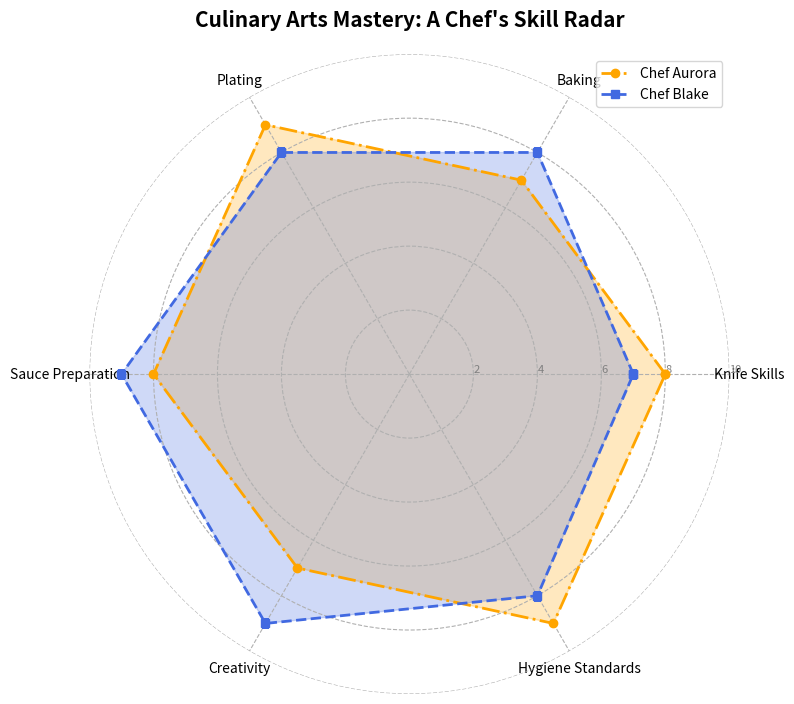

This figure's Python source:
import matplotlib.pyplot as plt
import numpy as np
from math import pi

categories = ["Knife Skills", "Baking", "Plating", "Sauce Preparation", "Creativity", "Hygiene Standards"]
num_vars = len(categories)

chef_aurora = [8, 7, 9, 8, 7, 9]
chef_blake = [7, 8, 8, 9, 9, 8]

angles = np.linspace(0, 2 * pi, num_vars, endpoint=False).tolist()
angles += angles[:1]

aurora_data = chef_aurora + chef_aurora[:1]
blake_data = chef_blake + chef_blake[:1]

fig, ax = plt.subplots(figsize=(8, 8), subplot_kw=dict(polar=True))

plt.xticks(angles[:-1], categories, color='black', size=10)
ax.set_rlabel_position(0)
plt.yticks([2, 4, 6, 8, 10], ["2", "4", "6", "8", "10"], color="grey", size=8)
plt.ylim(0, 10)

# Modified stylistic elements
ax.plot(angles, aurora_data, linewidth=2, linestyle='dashdot', marker='o', label='Chef Aurora', color='orange')
ax.fill(angles, aurora_data, color='orange', alpha=0.25)

ax.plot(angles, blake_data, linewidth=2, linestyle='dashed', marker='s', label='Chef Blake', color='royalblue')
ax.fill(angles, blake_data, color='royalblue', alpha=0.25)

# Optional grid
ax.grid(True, linestyle='--')

ax.spines['polar'].set_visible(False)  # Remove borders

plt.title("Culinary Arts Mastery: A Chef's Skill Radar", size=15, color='black', weight='bold', pad=20)
plt.legend(loc='best')  # Randomized legend location

plt.tight_layout()

plt.show()
